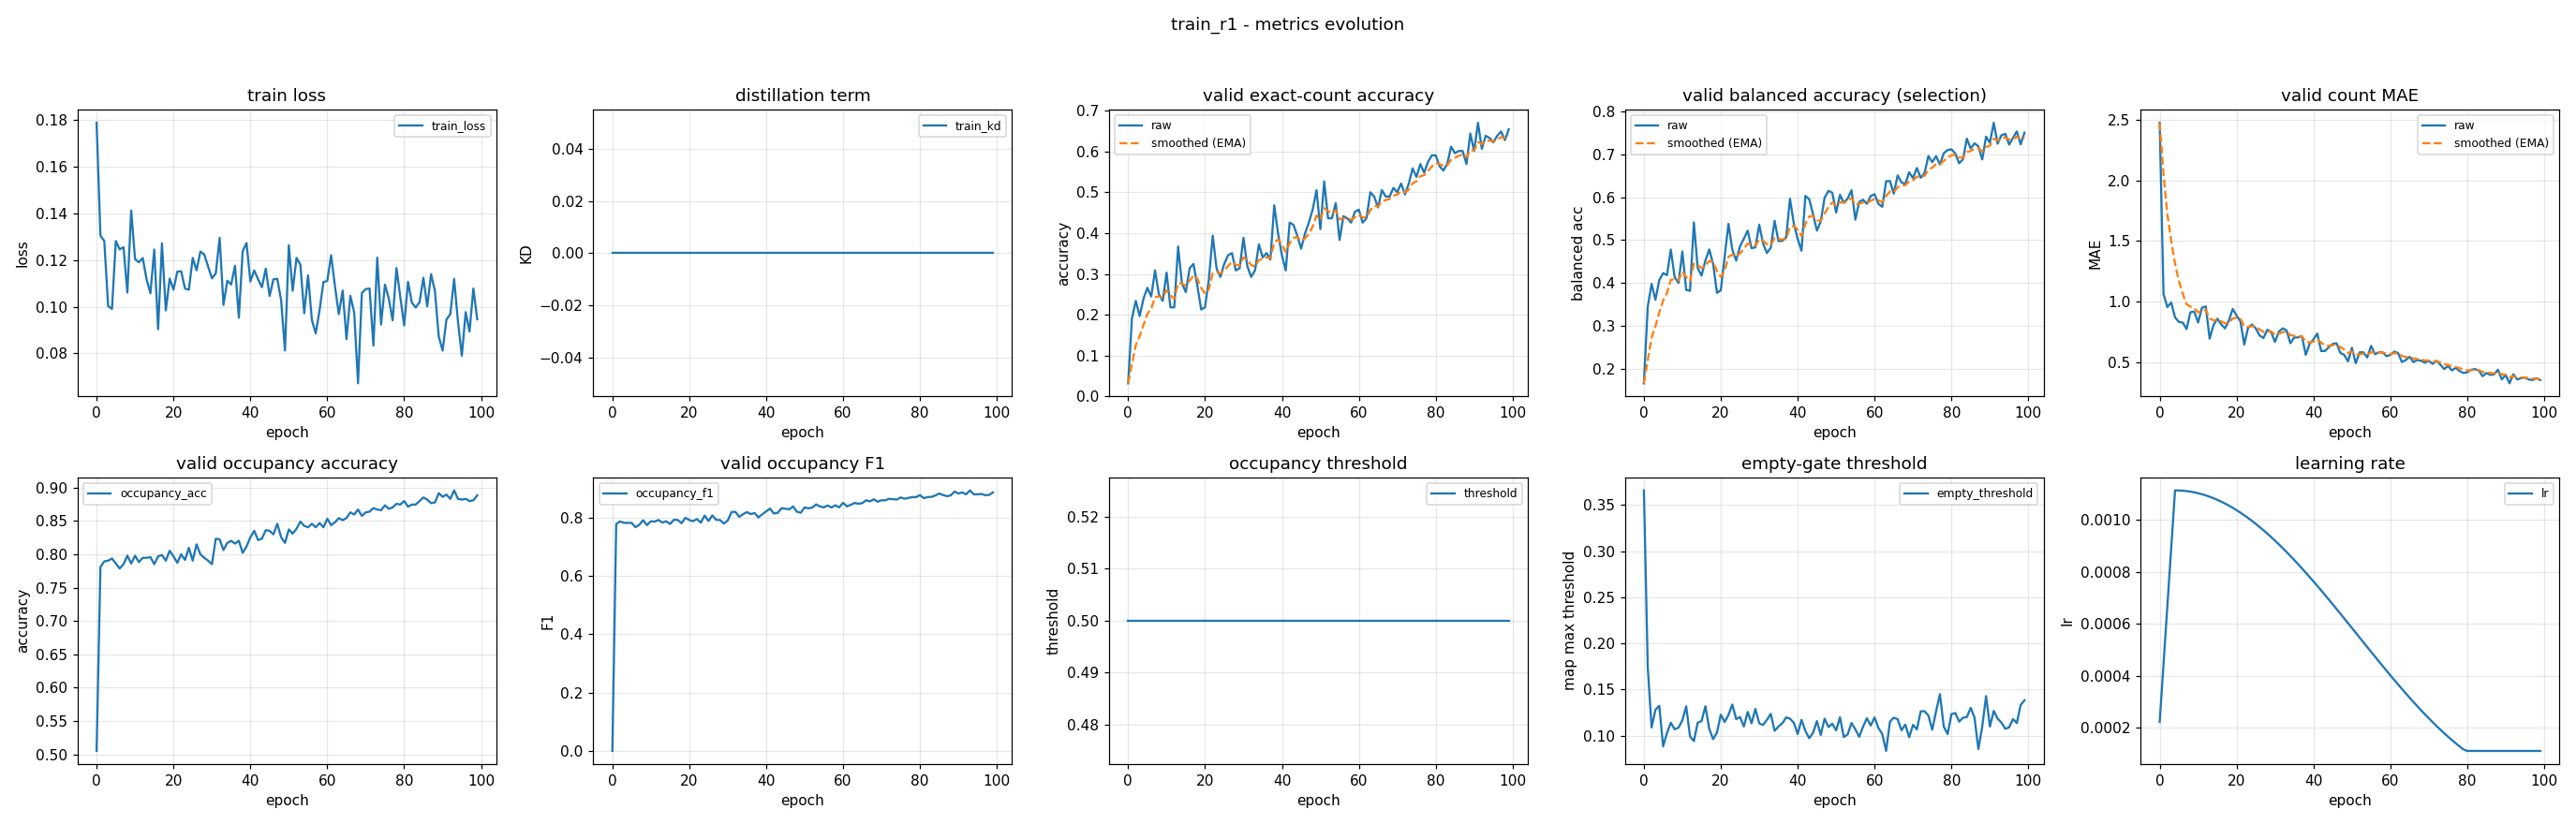

Source data for this figure (header and first rows):
epoch, train_loss, train_kd, valid_accuracy, valid_accuracy_smoothed, valid_balanced_accuracy, valid_balanced_accuracy_smoothed, valid_mae, valid_mae_smoothed, valid_occupancy_accuracy, valid_occupancy_f1, valid_occupancy_threshold, valid_empty_threshold, learning_rate
0, 0.1787, 0.0, 0.03191, 0.03191, 0.1667, 0.1667, 2.473, 2.473, 0.5053, 0.0, 0.5, 0.3659, 0.0002228
1, 0.1304, 0.0, 0.1915, 0.07979, 0.345, 0.2202, 1.064, 2.051, 0.7809, 0.7775, 0.5, 0.1745, 0.0004456
2, 0.1281, 0.0, 0.234, 0.1261, 0.3981, 0.2736, 0.9574, 1.723, 0.7894, 0.7866, 0.5, 0.1088, 0.0006684
3, 0.1002, 0.0, 0.1968, 0.1473, 0.3611, 0.2998, 0.9947, 1.504, 0.7904, 0.7818, 0.5, 0.128, 0.0008912
4, 0.09904, 0.0, 0.2394, 0.1749, 0.4068, 0.3319, 0.8723, 1.315, 0.7936, 0.7815, 0.5, 0.1324, 0.001114
5, 0.1281, 0.0, 0.266, 0.2022, 0.4232, 0.3593, 0.8351, 1.171, 0.7862, 0.7818, 0.5, 0.08844, 0.001114
6, 0.1245, 0.0, 0.2447, 0.215, 0.4185, 0.3771, 0.8298, 1.068, 0.7787, 0.7668, 0.5, 0.1027, 0.001113
7, 0.1254, 0.0, 0.3085, 0.243, 0.4779, 0.4073, 0.7766, 0.9809, 0.7851, 0.7751, 0.5, 0.114, 0.001111
8, 0.1061, 0.0, 0.25, 0.2451, 0.4135, 0.4092, 0.9149, 0.9611, 0.7979, 0.7907, 0.5, 0.1069, 0.001109
9, 0.1411, 0.0, 0.234, 0.2418, 0.4002, 0.4065, 0.9202, 0.9488, 0.7862, 0.7739, 0.5, 0.1087, 0.001106
10, 0.1203, 0.0, 0.3032, 0.2602, 0.4733, 0.4265, 0.8298, 0.9131, 0.7979, 0.787, 0.5, 0.1166, 0.001103
11, 0.119, 0.0, 0.2181, 0.2476, 0.3843, 0.4139, 0.9521, 0.9248, 0.7883, 0.7863, 0.5, 0.1318, 0.001099
12, 0.1208, 0.0, 0.2181, 0.2387, 0.3819, 0.4043, 0.9628, 0.9362, 0.7947, 0.7914, 0.5, 0.09911, 0.001095
13, 0.1117, 0.0, 0.367, 0.2772, 0.5411, 0.4453, 0.6968, 0.8644, 0.7947, 0.7829, 0.5, 0.09409, 0.001089
14, 0.1058, 0.0, 0.2766, 0.277, 0.4347, 0.4421, 0.8085, 0.8476, 0.7957, 0.7871, 0.5, 0.114, 0.001084
15, 0.1245, 0.0, 0.2553, 0.2705, 0.4174, 0.4347, 0.8617, 0.8518, 0.7851, 0.778, 0.5, 0.1159, 0.001078
16, 0.09036, 0.0, 0.3138, 0.2835, 0.4526, 0.4401, 0.8138, 0.8404, 0.7968, 0.7922, 0.5, 0.1319, 0.001071
17, 0.1271, 0.0, 0.3245, 0.2958, 0.4782, 0.4515, 0.7819, 0.8229, 0.7989, 0.7916, 0.5, 0.1074, 0.001063
18, 0.09841, 0.0, 0.2713, 0.2884, 0.4449, 0.4495, 0.8457, 0.8297, 0.7904, 0.7804, 0.5, 0.09619, 0.001055
19, 0.112, 0.0, 0.2128, 0.2657, 0.3772, 0.4278, 0.9415, 0.8633, 0.8053, 0.7991, 0.5, 0.1032, 0.001047
20, 0.1073, 0.0, 0.2181, 0.2514, 0.383, 0.4144, 0.8883, 0.8708, 0.7968, 0.7913, 0.5, 0.1227, 0.001038
21, 0.115, 0.0, 0.2872, 0.2622, 0.461, 0.4284, 0.8404, 0.8617, 0.7872, 0.7872, 0.5, 0.1148, 0.001028
22, 0.1152, 0.0, 0.3936, 0.3016, 0.5377, 0.4612, 0.6489, 0.7979, 0.8, 0.7948, 0.5, 0.1225, 0.001018
23, 0.1078, 0.0, 0.3138, 0.3053, 0.4775, 0.4661, 0.7872, 0.7947, 0.7915, 0.7822, 0.5, 0.1337, 0.001008
24, 0.1072, 0.0, 0.2926, 0.3015, 0.4523, 0.4619, 0.8138, 0.8004, 0.8096, 0.8065, 0.5, 0.118, 0.0009965
25, 0.1209, 0.0, 0.3245, 0.3084, 0.4856, 0.469, 0.7819, 0.7949, 0.7904, 0.7879, 0.5, 0.1203, 0.000985
26, 0.1155, 0.0, 0.3457, 0.3196, 0.5033, 0.4793, 0.7234, 0.7734, 0.8149, 0.8071, 0.5, 0.1098, 0.0009729
27, 0.1236, 0.0, 0.3511, 0.329, 0.522, 0.4921, 0.7021, 0.752, 0.8, 0.792, 0.5, 0.1258, 0.0009605
28, 0.1224, 0.0, 0.3085, 0.3229, 0.4812, 0.4888, 0.7713, 0.7578, 0.7947, 0.7914, 0.5, 0.1133, 0.0009476
29, 0.1172, 0.0, 0.3138, 0.3202, 0.483, 0.4871, 0.75, 0.7555, 0.7904, 0.7794, 0.5, 0.129, 0.0009342
30, 0.1121, 0.0, 0.3883, 0.3406, 0.5358, 0.5017, 0.6702, 0.7299, 0.7851, 0.7896, 0.5, 0.1134, 0.0009205
31, 0.1142, 0.0, 0.3191, 0.3342, 0.4917, 0.4987, 0.7553, 0.7375, 0.8234, 0.8188, 0.5, 0.1116, 0.0009063
32, 0.1294, 0.0, 0.2926, 0.3217, 0.4698, 0.4901, 0.7819, 0.7508, 0.8223, 0.8195, 0.5, 0.1171, 0.0008918
33, 0.1008, 0.0, 0.3085, 0.3177, 0.4825, 0.4878, 0.766, 0.7554, 0.8064, 0.8022, 0.5, 0.1236, 0.0008769
34, 0.1111, 0.0, 0.3723, 0.3341, 0.5449, 0.5049, 0.6596, 0.7266, 0.817, 0.8114, 0.5, 0.1052, 0.0008616
35, 0.1095, 0.0, 0.3404, 0.336, 0.4976, 0.5027, 0.7074, 0.7209, 0.8202, 0.8185, 0.5, 0.1099, 0.000846
36, 0.1175, 0.0, 0.3511, 0.3405, 0.498, 0.5013, 0.7074, 0.7168, 0.816, 0.8118, 0.5, 0.1134, 0.0008301
37, 0.09531, 0.0, 0.3351, 0.3389, 0.5063, 0.5028, 0.7181, 0.7172, 0.8202, 0.8153, 0.5, 0.1198, 0.0008139
38, 0.1238, 0.0, 0.4681, 0.3777, 0.5962, 0.5308, 0.5638, 0.6712, 0.8021, 0.8004, 0.5, 0.1184, 0.0007975
39, 0.1272, 0.0, 0.3989, 0.384, 0.5379, 0.533, 0.6543, 0.6661, 0.8117, 0.8111, 0.5, 0.1139, 0.0007807
40, 0.1108, 0.0, 0.3457, 0.3726, 0.5026, 0.5239, 0.6915, 0.6737, 0.8255, 0.821, 0.5, 0.1017, 0.0007637
41, 0.1155, 0.0, 0.3085, 0.3533, 0.4752, 0.5093, 0.7394, 0.6934, 0.8351, 0.8306, 0.5, 0.1172, 0.0007465
42, 0.1118, 0.0, 0.4255, 0.375, 0.6028, 0.5373, 0.5957, 0.6641, 0.8213, 0.8137, 0.5, 0.1052, 0.0007291
43, 0.1083, 0.0, 0.4202, 0.3886, 0.5951, 0.5547, 0.5957, 0.6436, 0.8234, 0.816, 0.5, 0.09725, 0.0007115
44, 0.1163, 0.0, 0.3936, 0.3901, 0.5604, 0.5564, 0.6277, 0.6388, 0.8362, 0.8319, 0.5, 0.1031, 0.0006937
45, 0.1046, 0.0, 0.3617, 0.3816, 0.5219, 0.546, 0.6543, 0.6435, 0.8351, 0.8302, 0.5, 0.1158, 0.0006758
46, 0.1117, 0.0, 0.3989, 0.3868, 0.5434, 0.5453, 0.6596, 0.6483, 0.8298, 0.828, 0.5, 0.1007, 0.0006577
47, 0.1119, 0.0, 0.4255, 0.3984, 0.5987, 0.5613, 0.5798, 0.6277, 0.8457, 0.838, 0.5, 0.1184, 0.0006396
48, 0.1028, 0.0, 0.4574, 0.4161, 0.6146, 0.5773, 0.5638, 0.6086, 0.8255, 0.8198, 0.5, 0.1094, 0.0006213
49, 0.08131, 0.0, 0.5053, 0.4429, 0.6102, 0.5872, 0.5106, 0.5792, 0.817, 0.8162, 0.5, 0.1129, 0.000603
50, 0.1263, 0.0, 0.4096, 0.4329, 0.564, 0.5802, 0.6223, 0.5921, 0.8372, 0.8346, 0.5, 0.1057, 0.0005846
51, 0.1068, 0.0, 0.5266, 0.461, 0.6054, 0.5878, 0.4947, 0.5629, 0.8309, 0.8314, 0.5, 0.1199, 0.0005662
52, 0.1209, 0.0, 0.4362, 0.4536, 0.5867, 0.5874, 0.5851, 0.5696, 0.8383, 0.8341, 0.5, 0.09848, 0.0005478
53, 0.118, 0.0, 0.4362, 0.4483, 0.5966, 0.5902, 0.5851, 0.5742, 0.8489, 0.845, 0.5, 0.1014, 0.0005294
54, 0.09721, 0.0, 0.4734, 0.4559, 0.616, 0.5979, 0.5426, 0.5647, 0.8426, 0.8377, 0.5, 0.1137, 0.000511
55, 0.1134, 0.0, 0.383, 0.434, 0.5476, 0.5828, 0.6383, 0.5868, 0.8404, 0.8348, 0.5, 0.1068, 0.0004927
56, 0.09425, 0.0, 0.4415, 0.4362, 0.5889, 0.5847, 0.5691, 0.5815, 0.8457, 0.8412, 0.5, 0.09871, 0.0004744
57, 0.08862, 0.0, 0.4362, 0.4362, 0.5939, 0.5874, 0.5851, 0.5826, 0.8404, 0.8344, 0.5, 0.1096, 0.0004562
58, 0.09852, 0.0, 0.4255, 0.433, 0.5844, 0.5865, 0.5851, 0.5833, 0.8468, 0.8418, 0.5, 0.1188, 0.0004382
59, 0.1105, 0.0, 0.4521, 0.4387, 0.6025, 0.5913, 0.5532, 0.5743, 0.8404, 0.8348, 0.5, 0.111, 0.0004202
... 40 more rows
